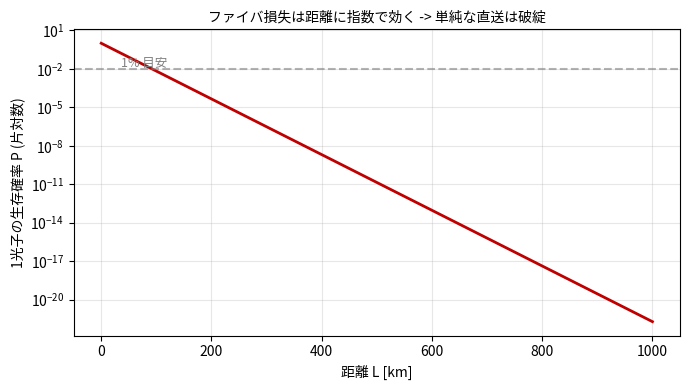
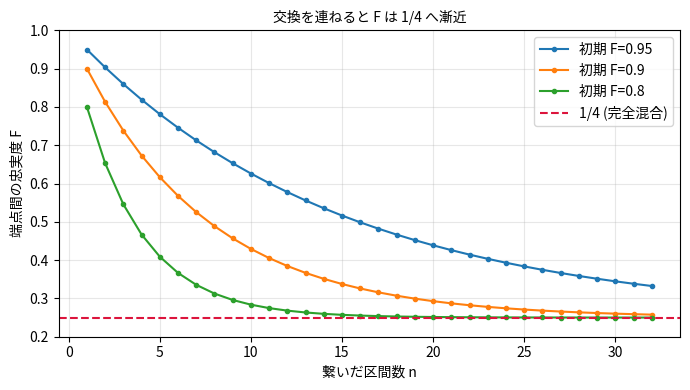
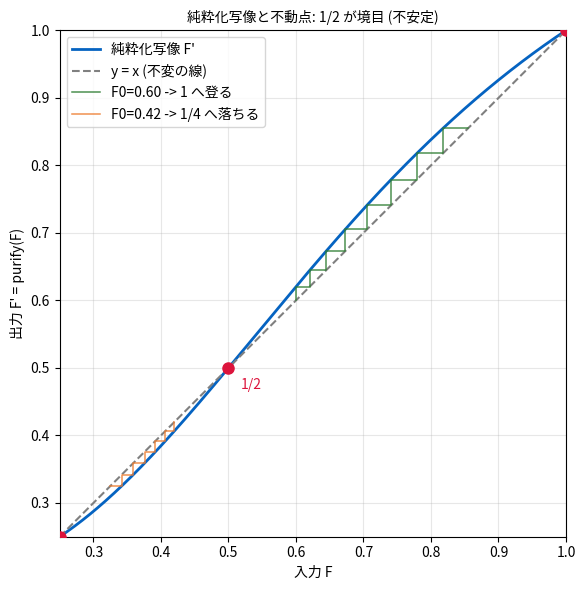
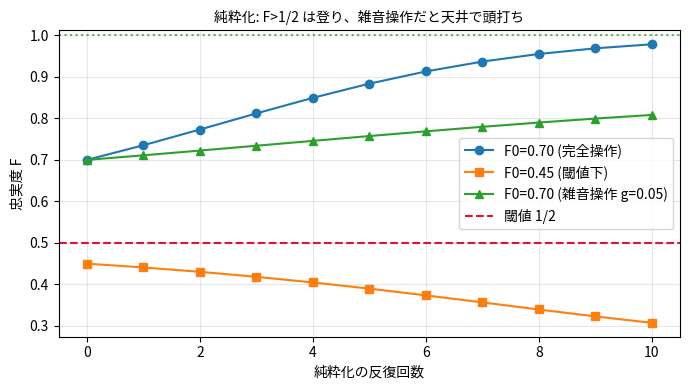
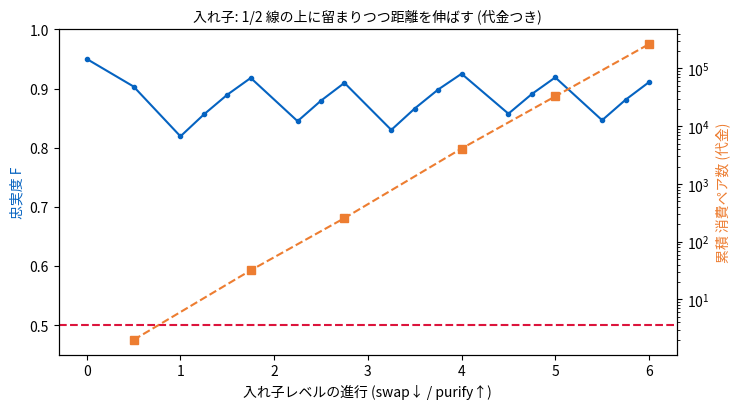

Recreate these plots in Python, in order.
import numpy as np
import matplotlib.pyplot as plt
import matplotlib.font_manager as fm
jp = fm.FontProperties(fname="/usr/share/fonts/opentype/noto/NotoSansCJK-Regular.ttc")

L_att = 20.0  # 減衰長 [km] (光ファイバの目安)
def P_survive(L): return np.exp(-np.asarray(L, dtype=float) / L_att)

print(f"{'L[km]':>7} {'生存確率P':>14} {'平均試行 1/P':>16}")
for L in [20, 100, 500, 1000]:
    p = float(P_survive(L))
    print(f"{L:>7d} {p:>14.3e} {1/p:>16.1e}")

Ls = np.linspace(0, 1000, 300)
plt.figure(figsize=(7,4))
plt.semilogy(Ls, P_survive(Ls), color="#C00000", lw=2)
plt.axhline(1e-2, color="gray", ls="--", alpha=0.6)
plt.text(35, 1.4e-2, "1% 目安", color="gray", fontproperties=jp, fontsize=9)
plt.xlabel("距離 L [km]", fontproperties=jp)
plt.ylabel("1光子の生存確率 P (片対数)", fontproperties=jp)
plt.title("ファイバ損失は距離に指数で効く -> 単純な直送は破綻", fontproperties=jp)
plt.grid(alpha=0.3, which="both"); plt.tight_layout(); plt.show()

print("\n1000 km では 1 ペア届けるのに ~10^22 回。距離を分割して中継するしかない。")

import numpy as np
np.set_printoptions(precision=4, suppress=True)

# ベル状態 (列ベクトル)
s = 1/np.sqrt(2)
PhiP = np.array([1,0,0,1])*s   # |Φ⁺> = (|00>+|11>)/√2
PhiM = np.array([1,0,0,-1])*s  # |Φ⁻>
PsiP = np.array([0,1,1,0])*s   # |Ψ⁺>
PsiM = np.array([0,1,-1,0])*s  # |Ψ⁻>

def proj(v):
    v = v.reshape(-1,1)
    return v @ v.conj().T

P_PhiP, P_PhiM = proj(PhiP), proj(PhiM)
P_PsiP, P_PsiM = proj(PsiP), proj(PsiM)

def werner(F):
    "忠実度 F の Werner 状態 (雑音ペアの素直なモデル)"
    return F*P_PhiP + (1-F)/3*(P_PhiM + P_PsiP + P_PsiM)

def fidelity(rho):
    "F = <Φ⁺|ρ|Φ⁺>"
    return float(np.real(PhiP.conj() @ rho @ PhiP))

# 動かしてみる
for F in [1.0, 0.9, 0.5, 0.25]:
    rho = werner(F)
    print(f"入力F={F:.2f}  ->  計算F={fidelity(rho):.4f}  (trace={np.real(np.trace(rho)):.3f})")


# 公式
def swap_formula(Fa, Fb):
    return Fa*Fb + (1-Fa)*(1-Fb)/3

# 数値: 4 qubit (A, r1, r2, B)。ペアa=(A,r1), ペアb=(r2,B)。
# r1,r2 にベル測定し、|Φ⁺> が出た分岐で A-B の F を読む。
bell = {'PhiP':PhiP, 'PhiM':PhiM, 'PsiP':PsiP, 'PsiM':PsiM}

def swap_numeric_phip(Fa, Fb):
    rho = np.kron(werner(Fa), werner(Fb))   # (A,r1,r2,B), 16x16
    I2 = np.eye(2)
    # r1,r2 に |Φ⁺> を射影
    M = np.kron(np.kron(I2, proj(PhiP)), I2)
    post = M @ rho @ M.conj().T
    p = float(np.real(np.trace(post)))
    post /= p
    # r1,r2 を partial trace して A-B を取り出す
    t = post.reshape(2,2,2,2, 2,2,2,2)
    rAB = np.zeros((4,4), dtype=complex)
    for A in range(2):
        for B in range(2):
            for Ap in range(2):
                for Bp in range(2):
                    rAB[2*A+B, 2*Ap+Bp] = sum(
                        t[A,r1,r2,B, Ap,r1,r2,Bp]
                        for r1 in range(2) for r2 in range(2))
    return float(np.real(PhiP.conj() @ rAB @ PhiP))

print(f"{'Fa':>5} {'Fb':>5} {'公式':>10} {'数値':>10}  一致")
for Fa, Fb in [(1.0,1.0),(0.25,0.25),(0.95,0.95),(0.9,0.8)]:
    f1, f2 = swap_formula(Fa,Fb), swap_numeric_phip(Fa,Fb)
    print(f"{Fa:5.2f} {Fb:5.2f} {f1:10.4f} {f2:10.4f}  {np.isclose(f1,f2)}")


import matplotlib.pyplot as plt
import matplotlib.font_manager as fm
jp = fm.FontProperties(fname="/usr/share/fonts/opentype/noto/NotoSansCJK-Regular.ttc")

def F_to_W(F): return (4*F-1)/3
def W_to_F(W): return (1+3*W)/4
def F_chain(F0, n): return W_to_F(F_to_W(F0)**n)

ns = np.arange(1,33)
plt.figure(figsize=(7,4))
for F0 in [0.95, 0.9, 0.8]:
    plt.plot(ns, [F_chain(F0,n) for n in ns], "o-", ms=3, label=f"初期 F={F0}")
plt.axhline(0.25, color="crimson", ls="--", label="1/4 (完全混合)")
plt.xlabel("繋いだ区間数 n", fontproperties=jp)
plt.ylabel("端点間の忠実度 F", fontproperties=jp)
plt.legend(prop=jp); plt.grid(alpha=0.3); plt.ylim(0.2,1.0)
plt.title("交換を連ねると F は 1/4 へ漸近", fontproperties=jp)
plt.tight_layout(); plt.show()

print("初期F=0.9 の n=1,2,4,8,16,32:",
      [round(F_chain(0.9,n),4) for n in [1,2,4,8,16,32]])


def bell_diag(a,b,c,d):
    "a|Φ⁺> + b|Φ⁻> + c|Ψ⁺> + d|Ψ⁻> の混合 (Bell対角状態)"
    return a*P_PhiP + b*P_PhiM + c*P_PsiP + d*P_PsiM

rho_X = bell_diag(0.8, 0.0, 0.2, 0.0)        # 残差は Ψ⁺ (ビット反転)
rho_Z = bell_diag(0.8, 0.2, 0.0, 0.0)        # 残差は Φ⁻ (位相反転)
rho_D = bell_diag(0.8, 0.2/3, 0.2/3, 0.2/3)  # 残差は均等 (脱分極)

for name, r in [("X型", rho_X), ("Z型", rho_Z), ("均等型", rho_D)]:
    print(f"{name}: F={fidelity(r):.4f}")

print("\nX型 と Z型 は同じ状態か?  ->", np.allclose(rho_X, rho_Z))
print("X型 と 均等型 は同じ状態か? ->", np.allclose(rho_X, rho_D))
print("\nX型の対角:", np.real(np.diag(rho_X)))
print("Z型の対角:", np.real(np.diag(rho_Z)))


def bbpssw(F):
    "BBPSSW (Werner) 純粋化写像: 入力F -> 出力F'"
    a, b = F, (1-F)/3
    return (a*a + b*b) / (a*a + 2*a*b + 5*b*b)

Fg = np.linspace(0.25, 1.0, 400)
plt.figure(figsize=(6.0,6.0))
plt.plot(Fg, [bbpssw(f) for f in Fg], color="#0563C1", lw=2, label="純粋化写像 F'")
plt.plot([0.25,1.0],[0.25,1.0], color="gray", ls="--", label="y = x (不変の線)")
for fp in [0.25, 0.5, 1.0]:
    plt.plot(fp, fp, "o", color="crimson", ms=8, zorder=5)

def cobweb(F0, n, color, label):
    x = F0; px=[x]; py=[x]
    for _ in range(n):
        y = bbpssw(x); px += [x, y]; py += [y, y]; x = y
    plt.plot(px, py, color=color, lw=1.1, alpha=0.85, label=label)

cobweb(0.60, 8, "#2E7D32", "F0=0.60 -> 1 へ登る")
cobweb(0.42, 6, "#ED7D31", "F0=0.42 -> 1/4 へ落ちる")
plt.annotate("1/2", (0.5,0.5), textcoords="offset points", xytext=(9,-15),
             color="crimson", fontproperties=jp, fontsize=10)
plt.xlabel("入力 F", fontproperties=jp)
plt.ylabel("出力 F' = purify(F)", fontproperties=jp)
plt.title("純粋化写像と不動点: 1/2 が境目 (不安定)", fontproperties=jp)
plt.legend(prop=jp, loc="upper left", fontsize=9)
plt.grid(alpha=0.3); plt.xlim(0.25,1.0); plt.ylim(0.25,1.0)
plt.gca().set_aspect("equal"); plt.tight_layout(); plt.show()

print("不動点 (F'==F):", [f"{f:g}->{bbpssw(f):.4f}" for f in [0.25,0.5,1.0]])
print("1/2 のすぐ上下:",
      f"0.52->{bbpssw(0.52):.4f}(登る),", f"0.48->{bbpssw(0.48):.4f}(落ちる)")

def bbpssw(F):
    "BBPSSW (Werner) の純粋化写像: 入力F -> 出力F'"
    a, b = F, (1-F)/3
    return (a*a + b*b) / (a*a + 2*a*b + 5*b*b)

# (1) 閾値 1/2 の確認
print("写像の動き:")
for F in [0.4, 0.5, 0.6, 0.8, 0.99, 1.0]:
    Fp = bbpssw(F)
    if abs(Fp-F) < 1e-9:
        tag = "不変 (不動点)"
    elif Fp > F:
        tag = "登る"
    else:
        tag = "落ちる"
    print(f"  F={F:.2f} -> F'={Fp:.4f}  [{tag}]")

# 反復してみる
def iterate(F, n, gate_noise=0.0):
    traj = [F]
    for _ in range(n):
        F = (1-gate_noise)*bbpssw(F) + gate_noise*0.25  # 雑音操作モデル
        traj.append(F)
    return traj

plt.figure(figsize=(7,4))
plt.plot(iterate(0.7, 10), "o-", label="F0=0.70 (完全操作)")
plt.plot(iterate(0.45,10), "s-", label="F0=0.45 (閾値下)")
plt.plot(iterate(0.7, 10, gate_noise=0.05), "^-", label="F0=0.70 (雑音操作 g=0.05)")
plt.axhline(0.5, color="crimson", ls="--", label="閾値 1/2")
plt.axhline(1.0, color="green", ls=":", alpha=0.6)
plt.xlabel("純粋化の反復回数", fontproperties=jp)
plt.ylabel("忠実度 F", fontproperties=jp)
plt.legend(prop=jp); plt.grid(alpha=0.3)
plt.title("純粋化: F>1/2 は登り、雑音操作だと天井で頭打ち", fontproperties=jp)
plt.tight_layout(); plt.show()


def swap_formula(Fa, Fb):
    return Fa*Fb + (1-Fa)*(1-Fb)/3

F = 0.95
target = 0.90       # 各レベルで純粋化で戻す目標
levels = 6

xs, Fs = [0.0], [F]
cost_x, cost_y = [], []
x, total_pairs = 0.0, 1

for L in range(1, levels+1):
    # 交換: 同一 F の2本を繋ぐ (距離が倍に)
    x += 0.5; F = swap_formula(F, F); total_pairs *= 2
    xs.append(x); Fs.append(F)
    # 純粋化: target まで戻す
    while F < target:
        x += 0.25; F = bbpssw(F); total_pairs *= 2
        xs.append(x); Fs.append(F)
    cost_x.append(x); cost_y.append(total_pairs)

fig, ax1 = plt.subplots(figsize=(7.5,4.2))
ax1.plot(xs, Fs, "o-", color="#0563C1", ms=3, label="忠実度 F")
ax1.axhline(0.5, color="crimson", ls="--")
ax1.set_xlabel("入れ子レベルの進行 (swap↓ / purify↑)", fontproperties=jp)
ax1.set_ylabel("忠実度 F", fontproperties=jp, color="#0563C1")
ax1.set_ylim(0.45,1.0)
ax2 = ax1.twinx()
ax2.plot(cost_x, cost_y, "s--", color="#ED7D31", label="累積消費ペア数")
ax2.set_ylabel("累積 消費ペア数 (代金)", fontproperties=jp, color="#ED7D31")
ax2.set_yscale("log")
ax1.set_title("入れ子: 1/2 線の上に留まりつつ距離を伸ばす (代金つき)", fontproperties=jp)
plt.tight_layout(); plt.show()

print(f"到達した区間数 = 2^{levels} = {2**levels}")
print("F は一度も 1/2 を割らずに距離を伸ばせた:", all(f > 0.5 for f in Fs))
